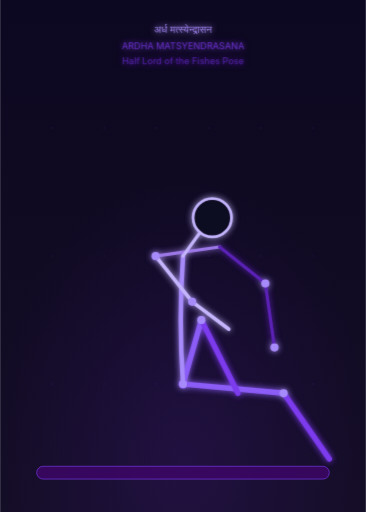
t = 0.00 s
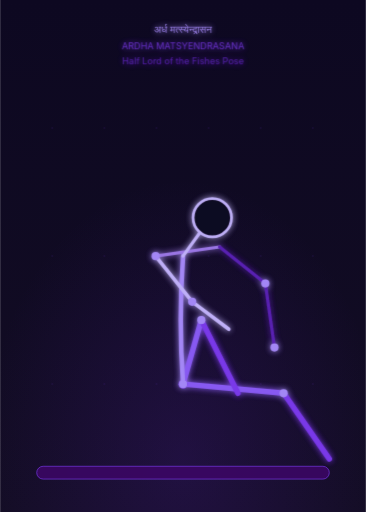
t = 0.38 s
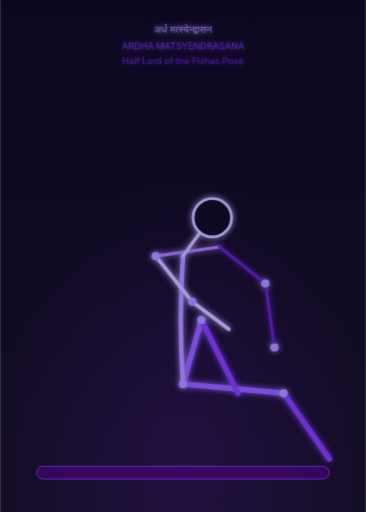
t = 1.13 s
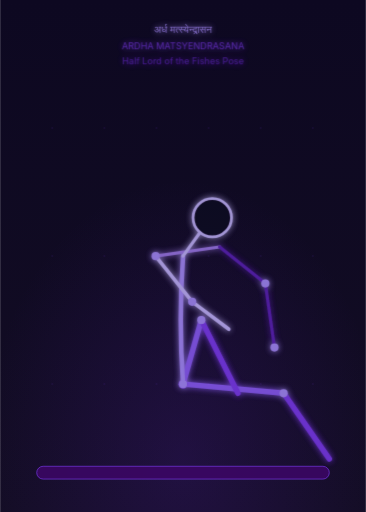
t = 1.50 s
t = 1.88 s: frame unchanged from t = 1.13 s, image omitted
t = 2.63 s: frame unchanged from t = 0.38 s, image omitted

The animated SVG that drew these frames (rendered in a browser with its animation timeline set to each time). Animation: 1 CSS @keyframes rule; one cycle of 3.00 s, repeats indefinitely.

<svg xmlns="http://www.w3.org/2000/svg" viewBox="0 0 400 560" width="400" height="560">
  <defs>
    <linearGradient id="bg" x1="0" y1="0" x2="0" y2="1">
      <stop offset="0%" stop-color="#0d0821"/>
      <stop offset="100%" stop-color="#130d24"/>
    </linearGradient>
    <radialGradient id="amb" cx="50%" cy="90%" r="55%">
      <stop offset="0%" stop-color="#5b21b6" stop-opacity="0.2"/>
      <stop offset="100%" stop-color="#5b21b6" stop-opacity="0"/>
    </radialGradient>
    <filter id="glow" x="-30%" y="-30%" width="160%" height="160%">
      <feGaussianBlur in="SourceGraphic" stdDeviation="3.5" result="b"/>
      <feMerge><feMergeNode in="b"/><feMergeNode in="SourceGraphic"/></feMerge>
    </filter>
    <style>
      .pose-line { animation: posePulse 3s ease-in-out infinite; }
      @keyframes posePulse {
        0%, 100% { opacity: 1; }
        50% { opacity: 0.82; }
      }
    </style>
  </defs>

  <!-- Background -->
  <rect width="400" height="560" fill="url(#bg)"/>
  <rect width="400" height="560" fill="url(#amb)"/>

  <!-- Grid dots -->
  <g opacity="0.08" fill="#7c3aed">
    <circle cx="57" cy="140" r="1.2"/><circle cx="114" cy="140" r="1.2"/>
    <circle cx="171" cy="140" r="1.2"/><circle cx="228" cy="140" r="1.2"/>
    <circle cx="285" cy="140" r="1.2"/><circle cx="342" cy="140" r="1.2"/>
    <circle cx="57" cy="280" r="1.2"/><circle cx="114" cy="280" r="1.2"/>
    <circle cx="171" cy="280" r="1.2"/><circle cx="228" cy="280" r="1.2"/>
    <circle cx="285" cy="280" r="1.2"/><circle cx="342" cy="280" r="1.2"/>
    <circle cx="57" cy="420" r="1.2"/><circle cx="114" cy="420" r="1.2"/>
    <circle cx="171" cy="420" r="1.2"/><circle cx="228" cy="420" r="1.2"/>
    <circle cx="285" cy="420" r="1.2"/><circle cx="342" cy="420" r="1.2"/>
  </g>

  <!-- Mat -->
  <rect x="40" y="510" width="320" height="14" rx="7" fill="#3b0764" stroke="#7c3aed" stroke-width="0.8" opacity="0.9"/>

  <!-- Stick figure: Ardha Matsyendrasana (seated spinal twist, 3/4 front-angled view) -->
  <g filter="url(#glow)" class="pose-line">

    <!-- Left leg (extended straight) -->
    <line x1="200" y1="420" x2="310" y2="430" stroke="#8b5cf6" stroke-width="6" stroke-linecap="round"/>
    <line x1="310" y1="430" x2="360" y2="502" stroke="#7c3aed" stroke-width="6" stroke-linecap="round"/>

    <!-- Right leg (bent, crossed over, foot placed outside left knee) -->
    <line x1="200" y1="420" x2="220" y2="350" stroke="#8b5cf6" stroke-width="6" stroke-linecap="round"/>
    <line x1="220" y1="350" x2="260" y2="430" stroke="#7c3aed" stroke-width="6" stroke-linecap="round"/>

    <!-- Hips -->
    <circle cx="200" cy="420" r="5" fill="#7c3aed"/>

    <!-- Spine / torso (upright, twisting to the right) -->
    <path d="M200 420 Q195 350 200 280" fill="none" stroke="#a78bfa" stroke-width="5" stroke-linecap="round"/>

    <!-- Shoulders (rotated/twisted — right shoulder back, left forward) -->
    <line x1="170" y1="280" x2="240" y2="270" stroke="#9f7aea" stroke-width="3.5" stroke-linecap="round"/>

    <!-- Left arm — hooking outside right knee (elbow to crossed knee) -->
    <line x1="170" y1="280" x2="210" y2="330" stroke="#c4b5fd" stroke-width="4" stroke-linecap="round"/>
    <line x1="210" y1="330" x2="250" y2="360" stroke="#c4b5fd" stroke-width="4" stroke-linecap="round"/>

    <!-- Right arm — reaching back, hand on mat behind hip -->
    <line x1="240" y1="270" x2="290" y2="310" stroke="#5b21b6" stroke-width="3.5" stroke-linecap="round"/>
    <line x1="290" y1="310" x2="300" y2="380" stroke="#5b21b6" stroke-width="3.5" stroke-linecap="round"/>

    <!-- Neck and Head (turned to the right to look over shoulder) -->
    <line x1="200" y1="280" x2="218" y2="255" stroke="#c4b5fd" stroke-width="3.5" stroke-linecap="round"/>
    <circle cx="232" cy="238" r="21" fill="#0d0821" stroke="#c4b5fd" stroke-width="3"/>

    <!-- Joint nodes -->
    <circle cx="200" cy="420" r="4.5" fill="#a78bfa"/>
    <circle cx="310" cy="430" r="4.5" fill="#a78bfa"/>
    <circle cx="220" cy="350" r="4.5" fill="#a78bfa"/>
    <circle cx="170" cy="280" r="4.5" fill="#a78bfa"/>
    <circle cx="210" cy="330" r="4.5" fill="#a78bfa"/>
    <circle cx="290" cy="310" r="4.5" fill="#a78bfa"/>
    <circle cx="300" cy="380" r="4.5" fill="#a78bfa"/>

    <!-- Label -->
    <text x="200" y="36" text-anchor="middle" font-family="Inter, system-ui, sans-serif" font-size="11" fill="#a78bfa" opacity="0.9" font-weight="500">अर्ध मत्स्येन्द्रासन</text>
    <text x="200" y="54" text-anchor="middle" font-family="Inter, system-ui, sans-serif" font-size="10" fill="#7c3aed" opacity="0.8">ARDHA MATSYENDRASANA</text>
    <text x="200" y="70" text-anchor="middle" font-family="Inter, system-ui, sans-serif" font-size="10" fill="#6d28d9" opacity="0.75">Half Lord of the Fishes Pose</text>
  </g>
</svg>
